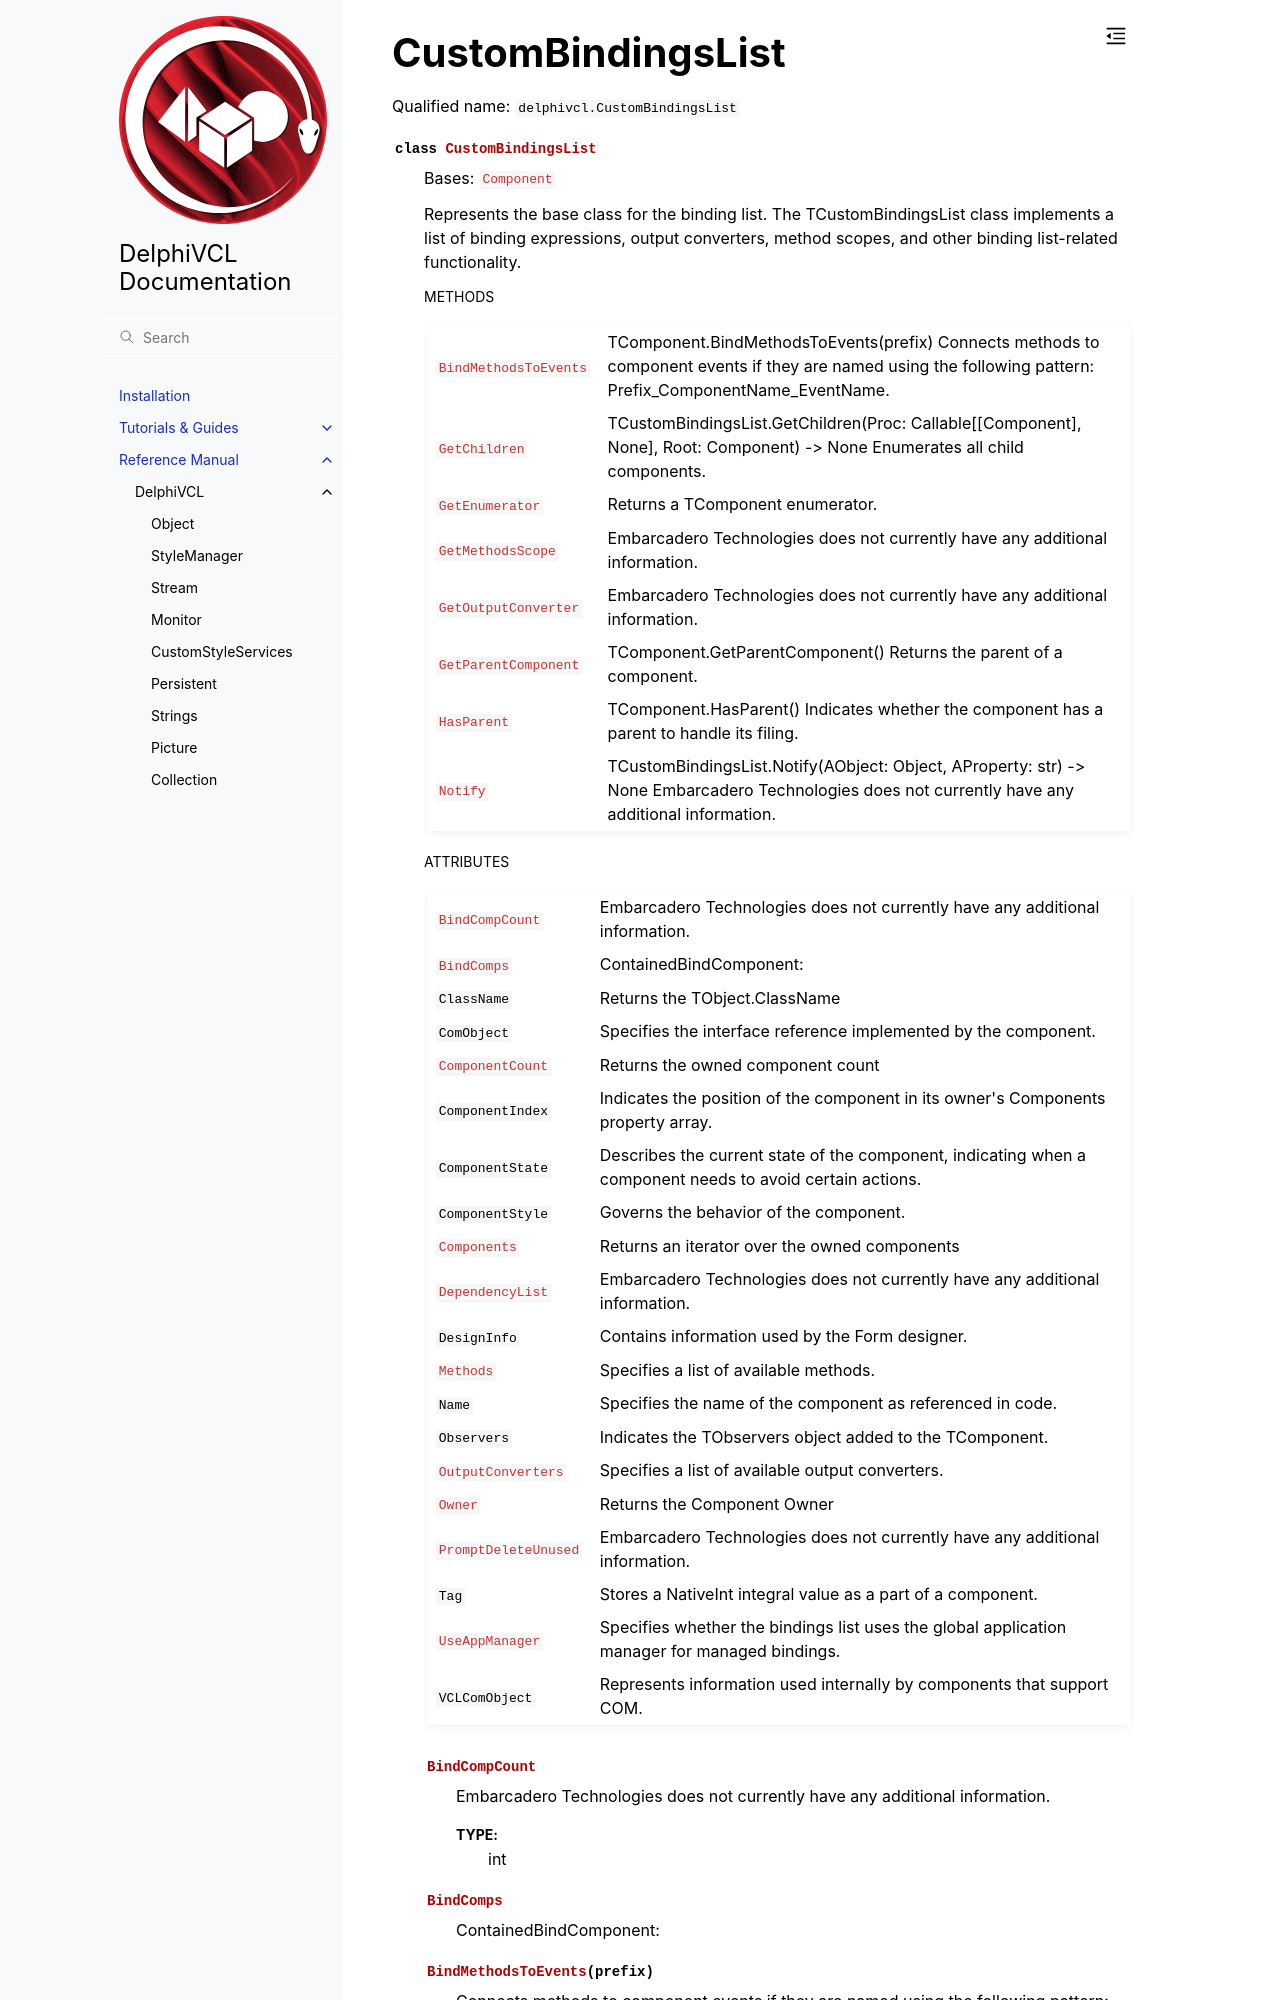

repository: Embarcadero/DelphiVCL4Python · page: reference/delphivcl.CustomBindingsList.html · generator: sphinx

CustomBindingsList
==================

Qualified name: ``delphivcl.CustomBindingsList``

.. currentmodule:: delphivcl

.. autoclass:: CustomBindingsList
   :show-inheritance:
   :members:

   
   .. rubric:: Methods
